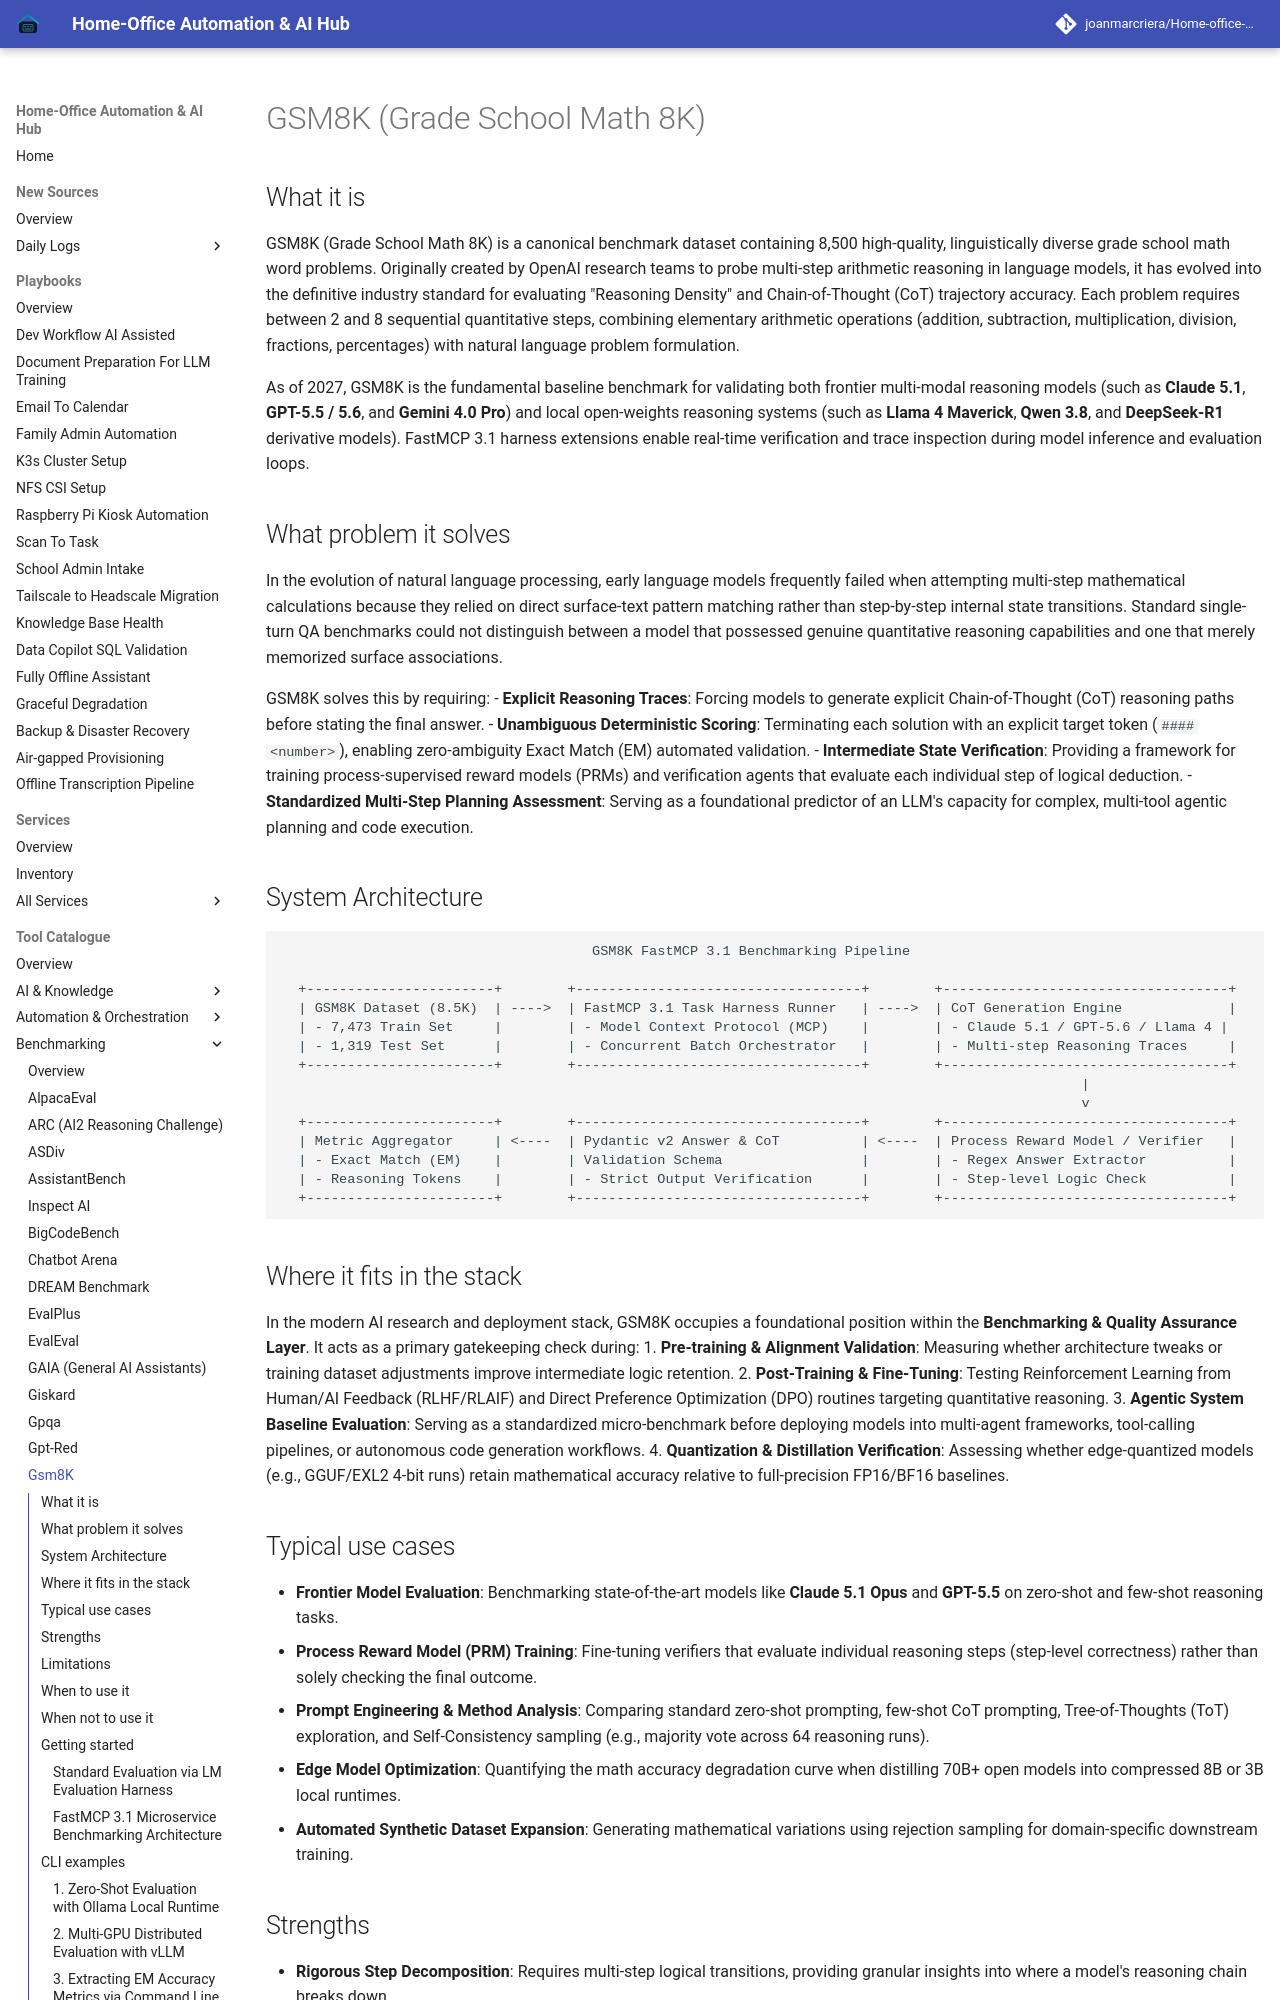

repository: joanmarcriera/Home-office-automations · page: tools/benchmarking/gsm8k/index.html · generator: mkdocs

# GSM8K (Grade School Math 8K)

## What it is
GSM8K (Grade School Math 8K) is a canonical benchmark dataset containing 8,500 high-quality, linguistically diverse grade school math word problems. Originally created by OpenAI research teams to probe multi-step arithmetic reasoning in language models, it has evolved into the definitive industry standard for evaluating "Reasoning Density" and Chain-of-Thought (CoT) trajectory accuracy. Each problem requires between 2 and 8 sequential quantitative steps, combining elementary arithmetic operations (addition, subtraction, multiplication, division, fractions, percentages) with natural language problem formulation.

As of 2027, GSM8K is the fundamental baseline benchmark for validating both frontier multi-modal reasoning models (such as **Claude 5.1**, **GPT-5.5 / 5.6**, and **Gemini 4.0 Pro**) and local open-weights reasoning systems (such as **Llama 4 Maverick**, **Qwen 3.8**, and **DeepSeek-R1** derivative models). FastMCP 3.1 harness extensions enable real-time verification and trace inspection during model inference and evaluation loops.

## What problem it solves
In the evolution of natural language processing, early language models frequently failed when attempting multi-step mathematical calculations because they relied on direct surface-text pattern matching rather than step-by-step internal state transitions. Standard single-turn QA benchmarks could not distinguish between a model that possessed genuine quantitative reasoning capabilities and one that merely memorized surface associations.

GSM8K solves this by requiring:
- **Explicit Reasoning Traces**: Forcing models to generate explicit Chain-of-Thought (CoT) reasoning paths before stating the final answer.
- **Unambiguous Deterministic Scoring**: Terminating each solution with an explicit target token (`#### <number>`), enabling zero-ambiguity Exact Match (EM) automated validation.
- **Intermediate State Verification**: Providing a framework for training process-supervised reward models (PRMs) and verification agents that evaluate each individual step of logical deduction.
- **Standardized Multi-Step Planning Assessment**: Serving as a foundational predictor of an LLM's capacity for complex, multi-tool agentic planning and code execution.

## System Architecture

```
                                      GSM8K FastMCP 3.1 Benchmarking Pipeline

  +-----------------------+        +-----------------------------------+        +-----------------------------------+
  | GSM8K Dataset (8.5K)  | ---->  | FastMCP 3.1 Task Harness Runner   | ---->  | CoT Generation Engine             |
  | - 7,473 Train Set     |        | - Model Context Protocol (MCP)    |        | - Claude 5.1 / GPT-5.6 / Llama 4 |
  | - 1,319 Test Set      |        | - Concurrent Batch Orchestrator   |        | - Multi-step Reasoning Traces     |
  +-----------------------+        +-----------------------------------+        +-----------------------------------+
                                                                                                  |
                                                                                                  v
  +-----------------------+        +-----------------------------------+        +-----------------------------------+
  | Metric Aggregator     | <----  | Pydantic v2 Answer & CoT          | <----  | Process Reward Model / Verifier   |
  | - Exact Match (EM)    |        | Validation Schema                 |        | - Regex Answer Extractor          |
  | - Reasoning Tokens    |        | - Strict Output Verification      |        | - Step-level Logic Check          |
  +-----------------------+        +-----------------------------------+        +-----------------------------------+
```
